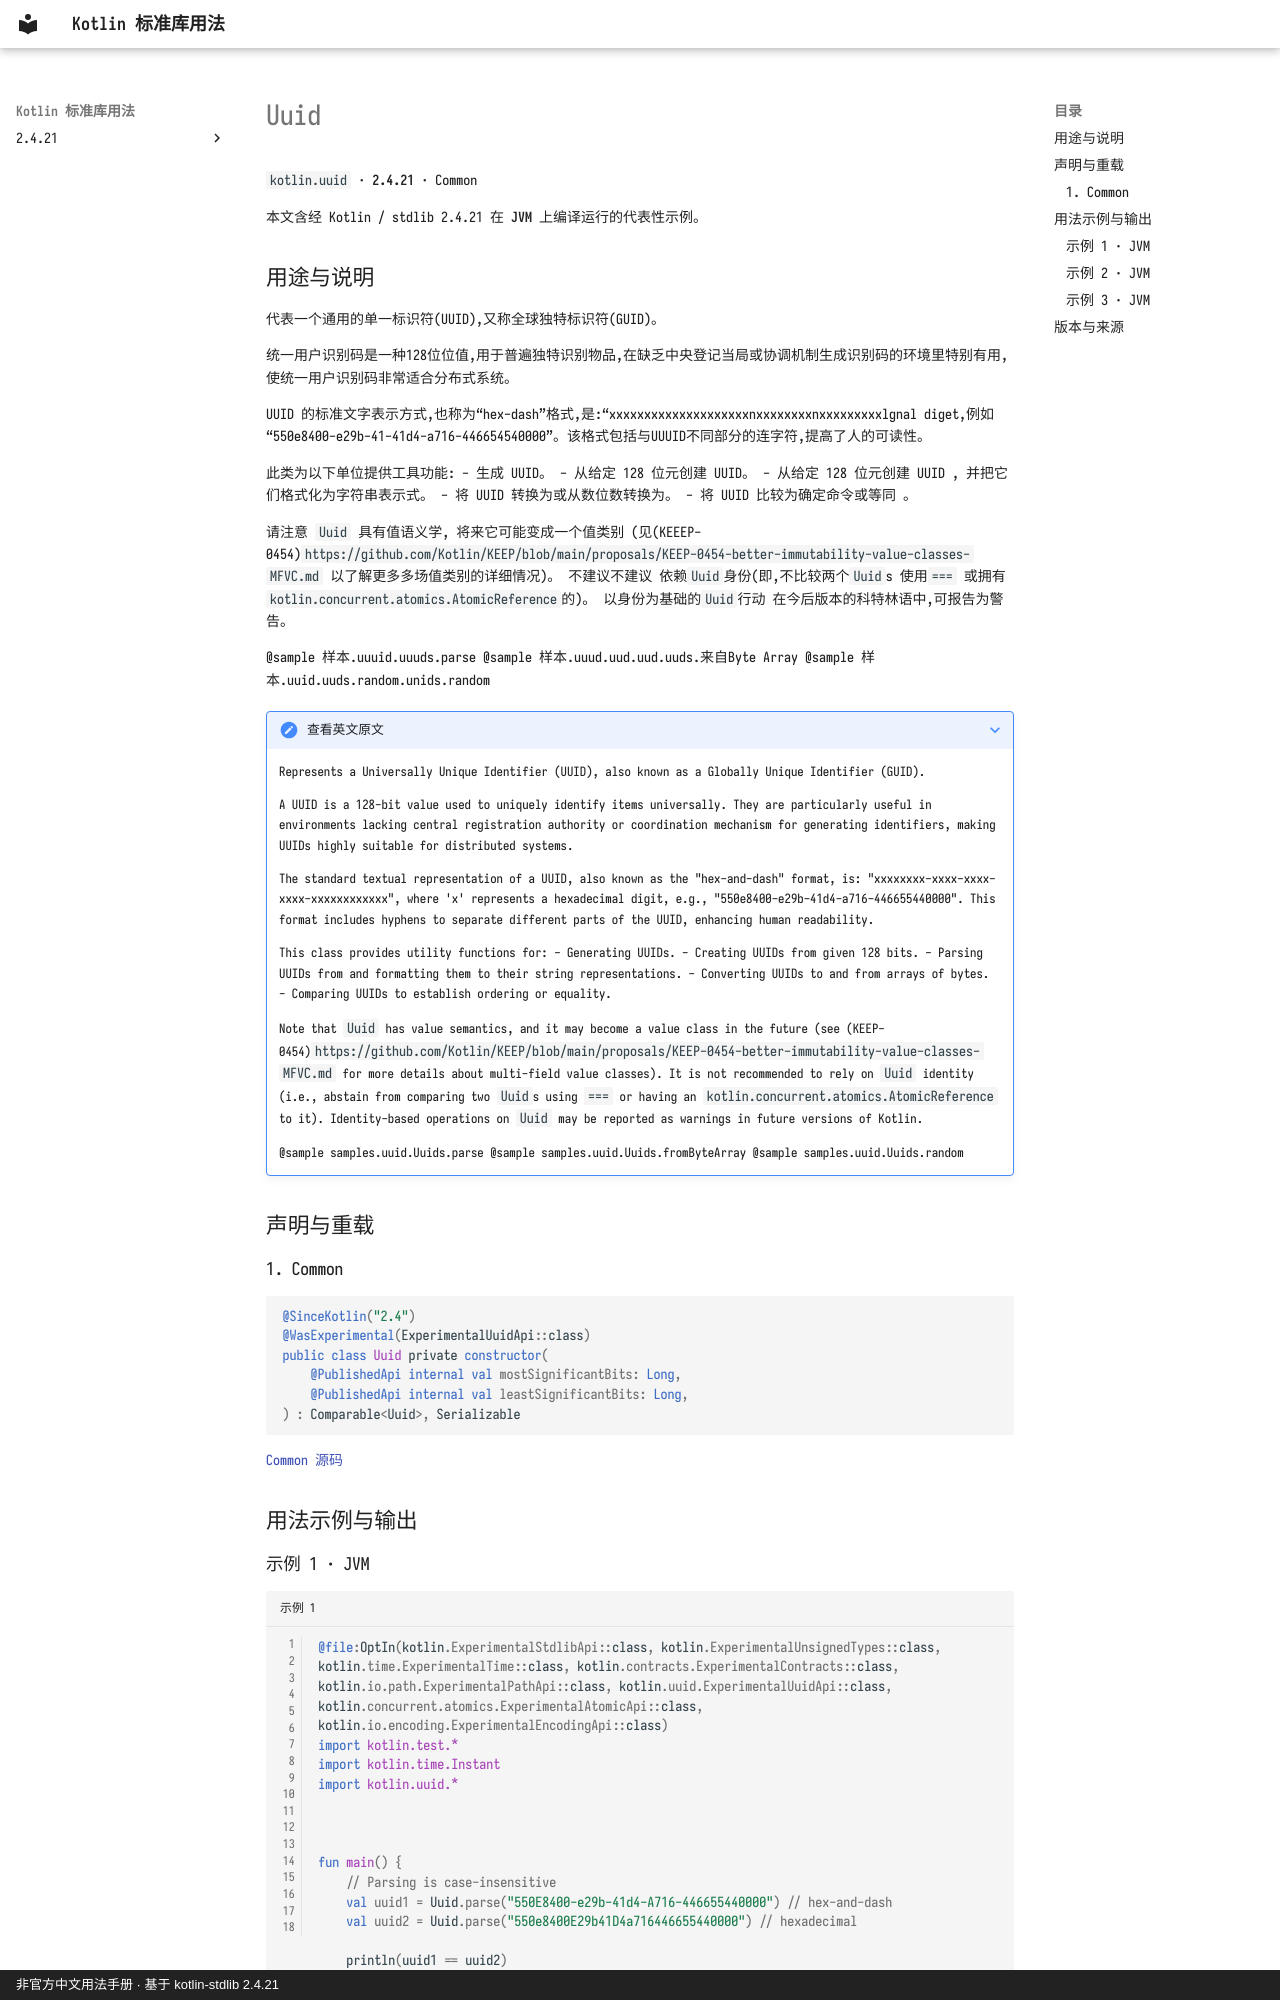

repository: oooooooko/kotlin-stdlib-docs · page: zh/api/kotlin.uuid/uuid--437562bb/index.html · generator: mkdocs · copyright: 非官方中文用法手册 · 基于 kotlin-stdlib 2.4.21

# Uuid

`kotlin.uuid` · **2.4.21** · Common

本文含经 Kotlin / stdlib 2.4.21 在 **JVM** 上编译运行的代表性示例。

## 用途与说明

代表一个通用的单一标识符(UUID),又称全球独特标识符(GUID)。

统一用户识别码是一种128位位值,用于普遍独特识别物品,在缺乏中央登记当局或协调机制生成识别码的环境里特别有用,使统一用户识别码非常适合分布式系统。

UUID 的标准文字表示方式,也称为“hex-dash”格式,是:“xxxxxxxxxxxxxxxxxxxxnxxxxxxxxnxxxxxxxxxlgnal diget,例如“550e8400-e29b-41-41d4-a716-446654540000”。该格式包括与UUUID不同部分的连字符,提高了人的可读性。

此类为以下单位提供工具功能: - 生成 UUID。 - 从给定 128 位元创建 UUID。 - 从给定 128 位元创建 UUID , 并把它们格式化为字符串表示式。 - 将 UUID 转换为或从数位数转换为。 - 将 UUID 比较为确定命令或等同 。

请注意 `Uuid` 具有值语义学, 将来它可能变成一个值类别
(见(KEEEP-0454)`https://github.com/Kotlin/KEEP/blob/main/proposals/KEEP-0454-better-immutability-value-classes-MFVC.md`
以了解更多多场值类别的详细情况)。 不建议不建议
依赖`Uuid`身份(即,不比较两个`Uuid`s 使用`===`
或拥有`kotlin.concurrent.atomics.AtomicReference`的)。 以身份为基础的`Uuid`行动
在今后版本的科特林语中,可报告为警告。

@sample 样本.uuuid.uuuds.parse @sample 样本.uuud.uud.uud.uuds.来自Byte Array @sample 样本.uuid.uuds.random.unids.random

??? note "查看英文原文"

    Represents a Universally Unique Identifier (UUID), also known as a Globally Unique Identifier (GUID).
    
    A UUID is a 128-bit value used to uniquely identify items universally. They are
    particularly useful in environments lacking central registration authority or coordination
    mechanism for generating identifiers, making UUIDs highly suitable for distributed systems.
    
    The standard textual representation of a UUID, also known as the "hex-and-dash" format, is:
    "xxxxxxxx-xxxx-xxxx-xxxx-xxxxxxxxxxxx", where 'x' represents a hexadecimal digit,
    e.g., "550e8400-e29b-41d4-a716-446655440000". This format includes hyphens to separate
    different parts of the UUID, enhancing human readability.
    
    This class provides utility functions for:
      - Generating UUIDs.
      - Creating UUIDs from given 128 bits.
      - Parsing UUIDs from and formatting them to their string representations.
      - Converting UUIDs to and from arrays of bytes.
      - Comparing UUIDs to establish ordering or equality.
    
    Note that `Uuid` has value semantics, and it may become a value class in the future
    (see (KEEP-0454)`https://github.com/Kotlin/KEEP/blob/main/proposals/KEEP-0454-better-immutability-value-classes-MFVC.md`
    for more details about multi-field value classes). It is not recommended
    to rely on `Uuid` identity (i.e., abstain from comparing two `Uuid`s using `===`
    or having an `kotlin.concurrent.atomics.AtomicReference` to it). Identity-based operations on `Uuid`
    may be reported as warnings in future versions of Kotlin.
    
    @sample samples.uuid.Uuids.parse
    @sample samples.uuid.Uuids.fromByteArray
    @sample samples.uuid.Uuids.random

## 声明与重载

### 1. Common

```kotlin
@SinceKotlin("2.4")
@WasExperimental(ExperimentalUuidApi::class)
public class Uuid private constructor(
    @PublishedApi internal val mostSignificantBits: Long,
    @PublishedApi internal val leastSignificantBits: Long,
) : Comparable<Uuid>, Serializable
```

[Common 源码](https://github.com/JetBrains/kotlin/blob/v2.4.21/libraries/stdlib/src/kotlin/uuid/Uuid.kt#L23)

## 用法示例与输出
